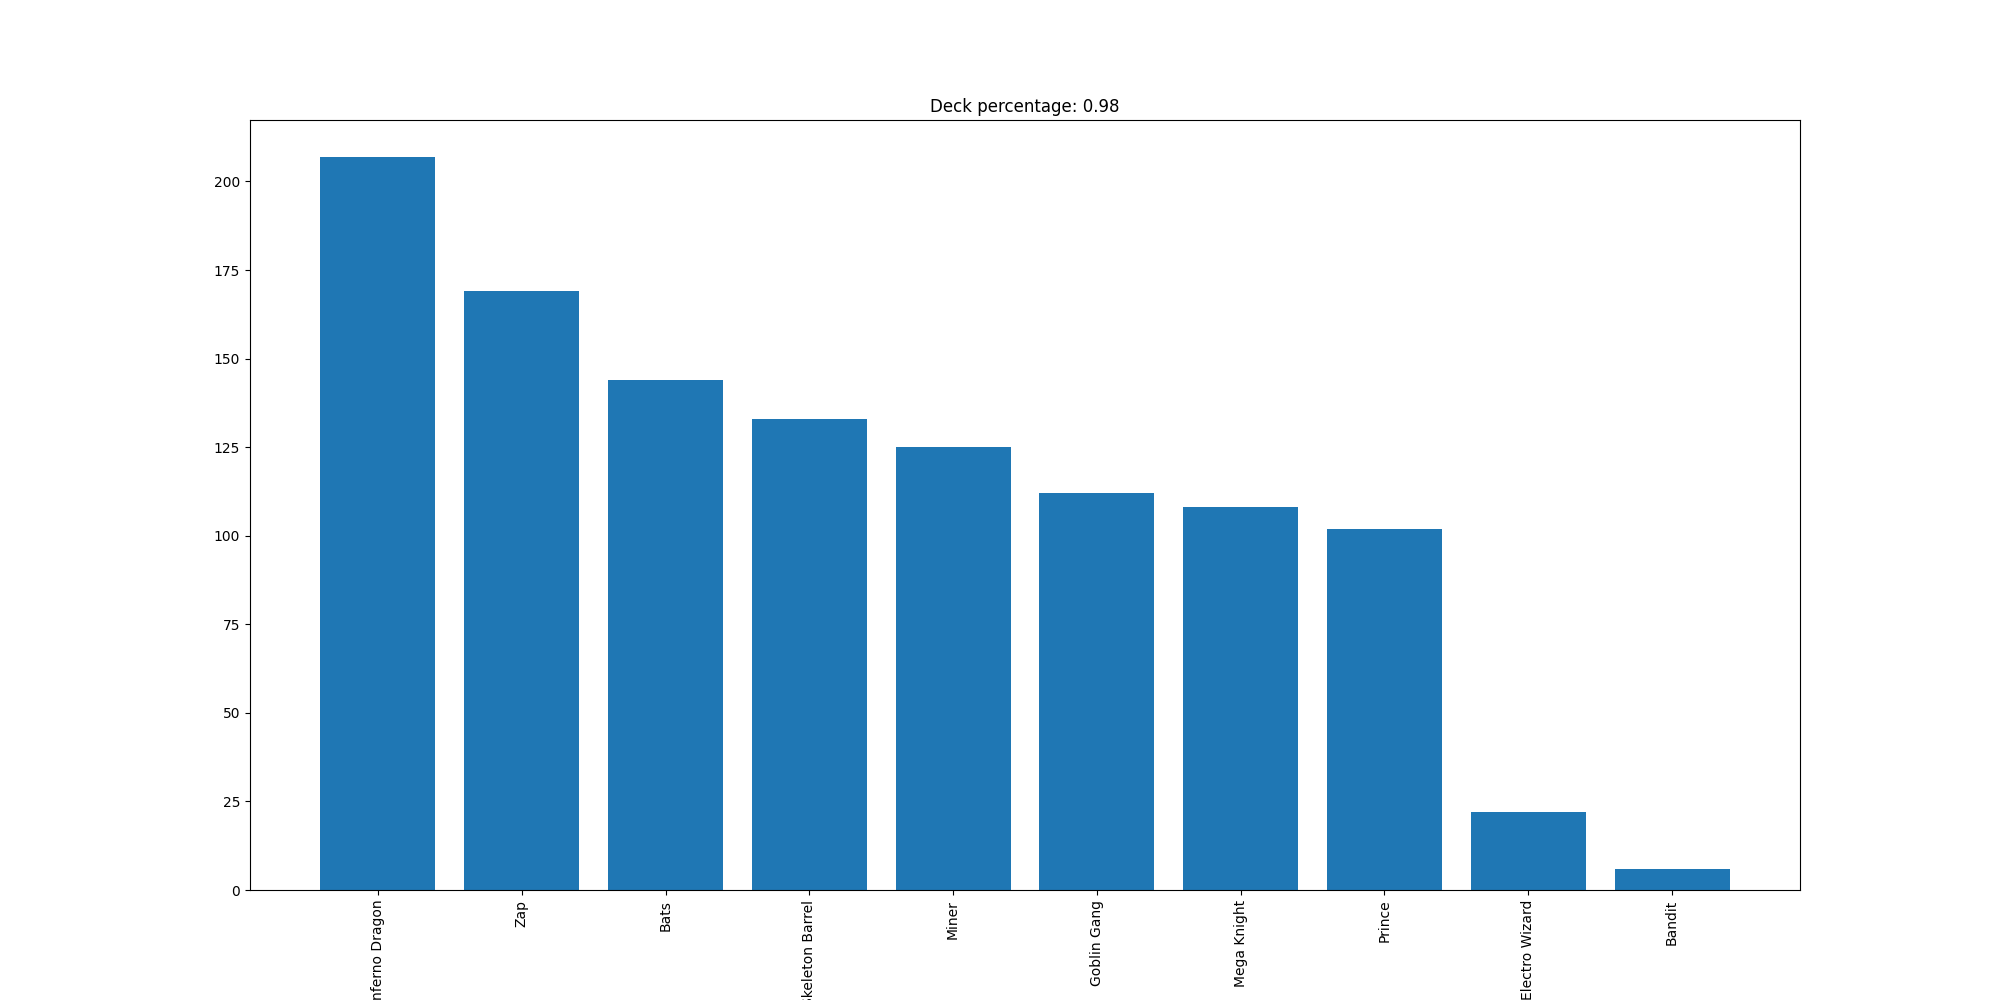

The file beside this chart, header and first rows:
Inferno Dragon, 207
Zap, 169
Bats, 144
Skeleton Barrel, 133
Miner, 125
Goblin Gang, 112
Mega Knight, 108
Prince, 102
Electro Wizard, 22
Bandit, 6
